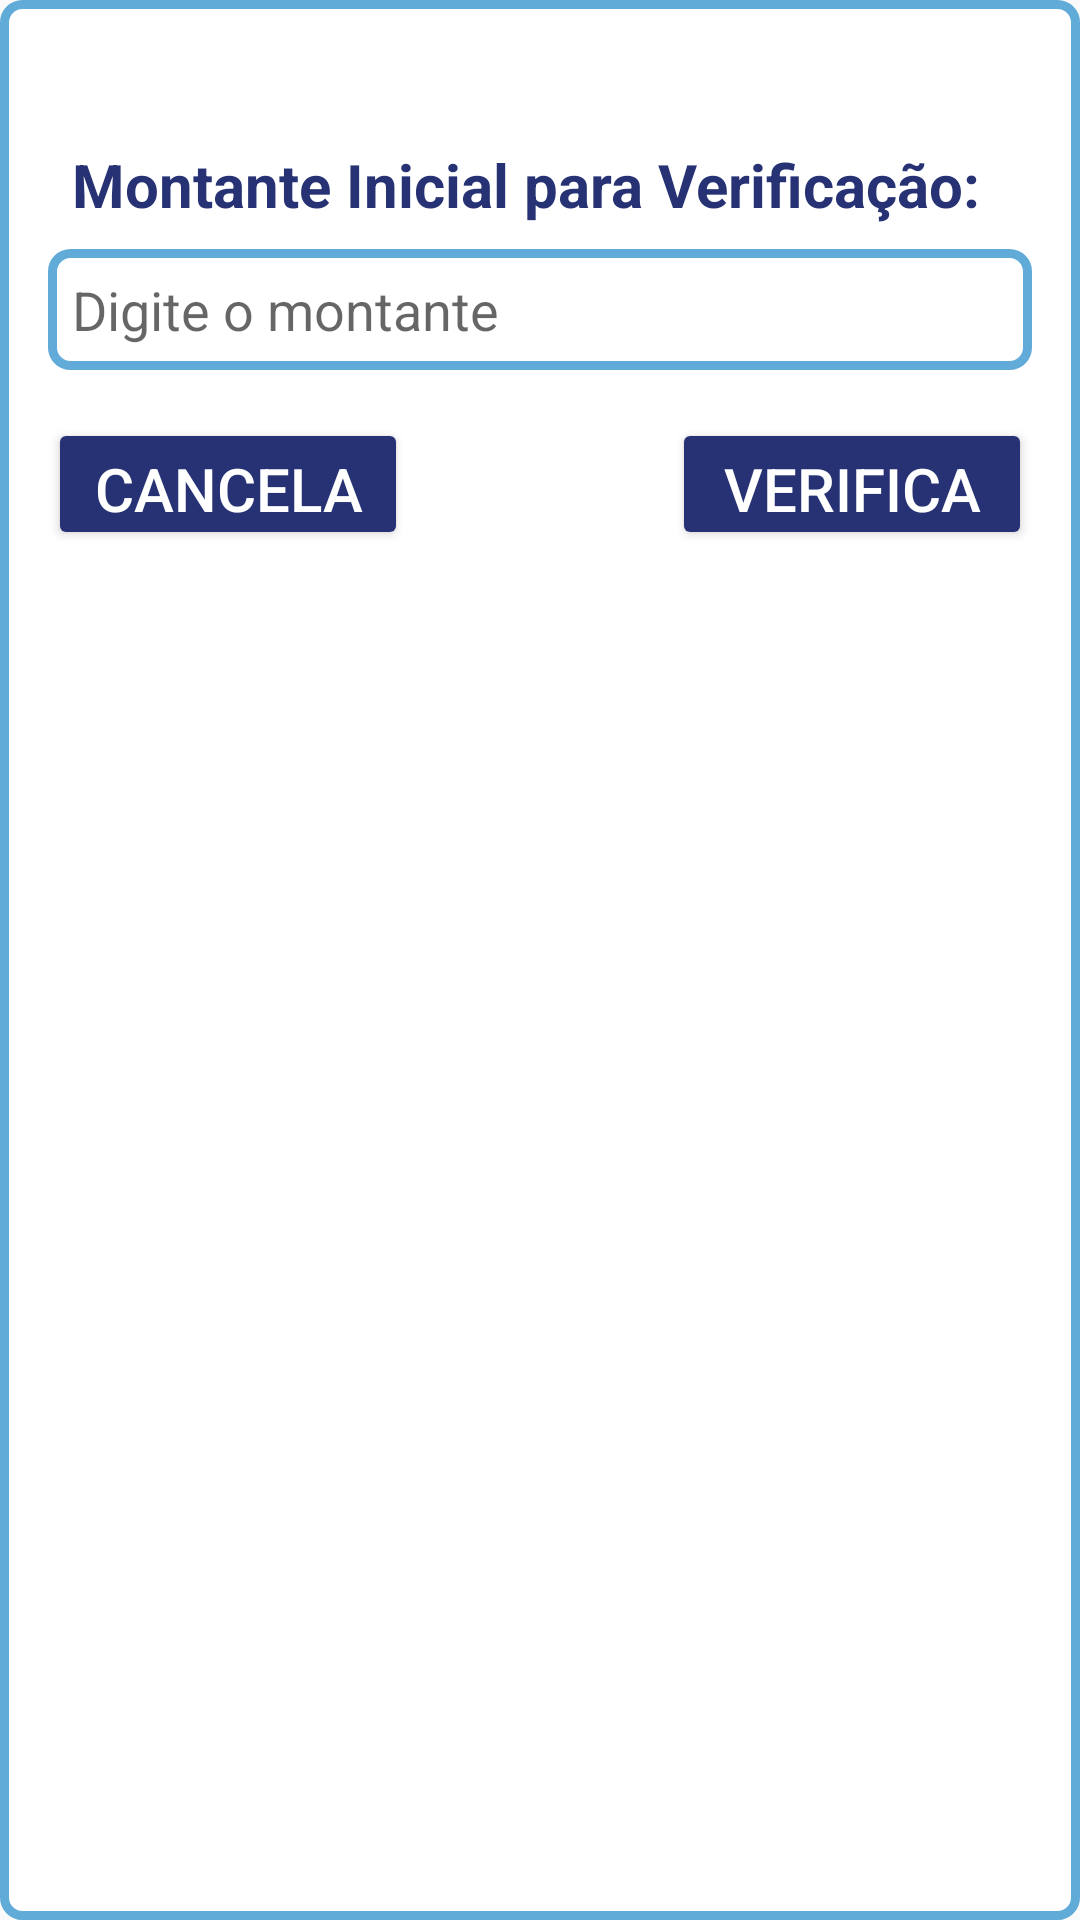

Reconstruct the res/layout file that produces this screen, plus the resources it refers to.
<!-- AndroidManifest.xml: application theme Theme.Motorista_MKV -->
<!-- res/layout/popup_fuel_verification.xml -->
<?xml version="1.0" encoding="utf-8"?>
<androidx.constraintlayout.widget.ConstraintLayout xmlns:android="http://schemas.android.com/apk/res/android"
    xmlns:app="http://schemas.android.com/apk/res-auto"
    xmlns:tools="http://schemas.android.com/tools"
    android:layout_width="match_parent"
    android:layout_height="wrap_content"
    android:background="@drawable/edittext_background"
    android:padding="16dp">

    
    <TextView
        android:id="@+id/popupTitle"
        android:layout_width="wrap_content"
        android:layout_height="wrap_content"
        android:layout_marginTop="24dp"
        android:padding="8dp"
        android:text="Montante Inicial para Verificação:"
        android:textColor="@color/azul_escuro"
        android:textSize="20sp"
        android:textStyle="bold"
        app:layout_constraintStart_toStartOf="@+id/editTextLitragem"
        app:layout_constraintTop_toTopOf="parent" />

    

    

    <EditText
        android:id="@+id/editTextLitragem"
        android:layout_width="match_parent"
        android:layout_height="wrap_content"
        android:background="@drawable/edittext_background"
        android:hint="Digite o montante"
        android:inputType="number"
        android:padding="8dp"
        app:layout_constraintEnd_toEndOf="parent"
        app:layout_constraintHorizontal_bias="0.5"
        app:layout_constraintStart_toStartOf="parent"
        app:layout_constraintTop_toBottomOf="@+id/popupTitle" />

    <Button
        android:id="@+id/btnVerificar"
        android:layout_width="120dp"
        android:layout_height="44dp"
        android:layout_marginTop="16dp"
        android:backgroundTint="@color/azul_escuro"
        android:text="Verificar"
        android:textColor="@color/white"
        android:textSize="20sp"
        app:layout_constraintEnd_toEndOf="@+id/editTextLitragem"
        app:layout_constraintTop_toBottomOf="@+id/editTextLitragem" />

    <Button
        android:id="@+id/btnCancelar"
        android:layout_width="120dp"
        android:layout_height="44dp"
        android:layout_marginTop="16dp"
        android:backgroundTint="@color/azul_escuro"
        android:text="Cancelar"
        android:textColor="@color/white"
        android:textSize="20sp"
        app:layout_constraintStart_toStartOf="@+id/editTextLitragem"
        app:layout_constraintTop_toBottomOf="@+id/editTextLitragem" />

</androidx.constraintlayout.widget.ConstraintLayout>
<!-- resources referenced by this layout -->
<resources>
  <color name="azul_escuro">#263273</color>
  <color name="white">#FFFFFFFF</color>
  <!-- drawable edittext_background (drawable) -->
  <?xml version="1.0" encoding="utf-8"?>
  <shape xmlns:android="http://schemas.android.com/apk/res/android">
      <solid android:color="#FFFFFF"/> 
      <corners android:radius="6dp"/> 
      <stroke
          android:width="3dp"
          android:color="#61ABD9"/> 
  </shape>
  <style name="Theme.Motorista_MKV" parent="Theme.AppCompat.DayNight.NoActionBar">
          
          <item name="colorPrimary">@color/purple_500</item>
          <item name="colorPrimaryVariant">@color/azul_escuro</item>
          <item name="colorPrimaryContainer">@color/azul_escuro</item>
          <item name="colorOnPrimary">@color/white</item>
          
          <item name="colorSecondary">@color/teal_200</item>
          <item name="colorSecondaryVariant">@color/teal_700</item>
          <item name="colorOnSecondary">@color/white</item>
          
          <item name="android:statusBarColor">?attr/colorPrimaryVariant</item>
          
          <item name="colorSurface">@color/white</item>
          <item name="colorOnSurface">@color/black</item>
      </style>
  <color name="purple_500">#FF6200EE</color>
  <color name="teal_200">#FF03DAC5</color>
  <color name="teal_700">#FF018786</color>
  <color name="black">#FF000000</color>
</resources>
